Photos from the image-classification dataset "fruits-360_dataset_100x100" in the GitHub repository BakiAkgun1/Fruit_360_Predict_Model_With_Deep_Learning. Its 24 classes are: apple 6, apple braeburn, apple crimson snow, apple golden 1, apple golden 2, apple golden 3, apple granny smith, apple hit, apple pink lady, apple red 1, apple red 2, apple red 3, apple red delicious, apple red yellow, apple rotten, white cabbage, carrot, cucumber 1, cucumber 3, long eggplant, pear 1, pear 3, zucchini, dark zucchini.

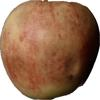
Label: apple red 3

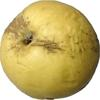
Label: apple golden 1

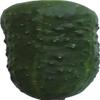
Label: cucumber 1

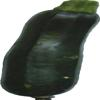
Label: dark zucchini

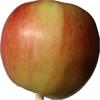
Label: apple red 2

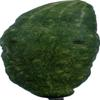
Label: cucumber 3
